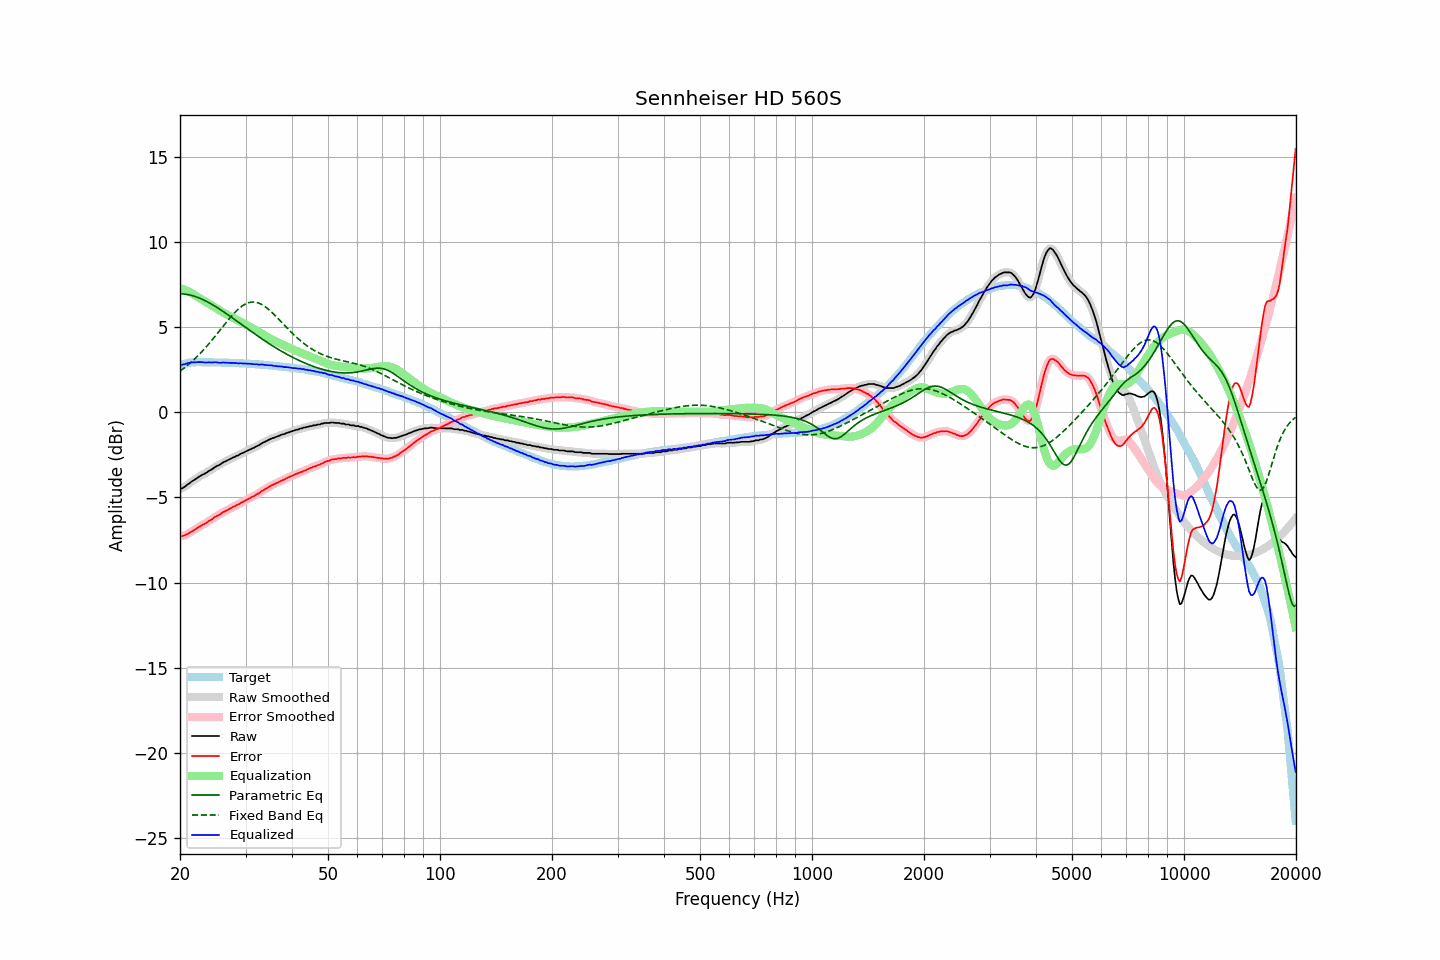

Source data for this figure (header and first rows):
frequency, raw, error, smoothed, error_smoothed, equalization, parametric_eq, fixed_band_eq, equalized_raw, equalized_smoothed, target
20.00, -4.51, -7.28, -4.52, -7.29, 7.31, 6.98, 2.42, 2.80, 2.79, 2.77
20.20, -4.48, -7.28, -4.47, -7.27, 7.28, 6.97, 2.49, 2.80, 2.81, 2.80
20.40, -4.42, -7.25, -4.42, -7.25, 7.24, 6.97, 2.56, 2.82, 2.82, 2.83
20.61, -4.37, -7.22, -4.36, -7.22, 7.20, 6.96, 2.64, 2.83, 2.84, 2.85
20.81, -4.29, -7.17, -4.29, -7.18, 7.16, 6.94, 2.71, 2.88, 2.87, 2.88
21.02, -4.22, -7.13, -4.22, -7.13, 7.12, 6.93, 2.79, 2.90, 2.90, 2.91
21.23, -4.16, -7.08, -4.15, -7.08, 7.07, 6.91, 2.87, 2.91, 2.92, 2.92
21.44, -4.08, -7.01, -4.08, -7.02, 7.02, 6.88, 2.96, 2.94, 2.94, 2.93
21.66, -4.02, -6.96, -4.02, -6.96, 6.96, 6.86, 3.04, 2.94, 2.94, 2.94
21.87, -3.96, -6.90, -3.96, -6.90, 6.90, 6.83, 3.13, 2.95, 2.95, 2.94
22.09, -3.90, -6.85, -3.90, -6.85, 6.84, 6.80, 3.22, 2.95, 2.95, 2.95
22.31, -3.83, -6.78, -3.83, -6.79, 6.79, 6.76, 3.32, 2.96, 2.95, 2.95
22.54, -3.77, -6.72, -3.77, -6.72, 6.73, 6.72, 3.41, 2.96, 2.96, 2.95
22.76, -3.71, -6.66, -3.71, -6.66, 6.67, 6.68, 3.51, 2.96, 2.96, 2.95
22.99, -3.66, -6.60, -3.66, -6.61, 6.62, 6.64, 3.61, 2.96, 2.95, 2.94
23.22, -3.62, -6.56, -3.62, -6.56, 6.56, 6.60, 3.72, 2.94, 2.94, 2.94
23.45, -3.57, -6.51, -3.56, -6.51, 6.50, 6.55, 3.82, 2.93, 2.94, 2.94
23.69, -3.51, -6.45, -3.51, -6.45, 6.44, 6.50, 3.93, 2.93, 2.94, 2.94
23.92, -3.44, -6.38, -3.45, -6.39, 6.39, 6.45, 4.04, 2.95, 2.94, 2.94
24.16, -3.39, -6.33, -3.39, -6.33, 6.33, 6.40, 4.15, 2.94, 2.94, 2.94
24.40, -3.34, -6.28, -3.33, -6.27, 6.27, 6.35, 4.26, 2.93, 2.94, 2.94
24.65, -3.26, -6.19, -3.26, -6.20, 6.21, 6.29, 4.38, 2.95, 2.94, 2.93
24.89, -3.20, -6.13, -3.20, -6.14, 6.15, 6.23, 4.50, 2.95, 2.94, 2.93
25.14, -3.15, -6.08, -3.15, -6.09, 6.09, 6.17, 4.61, 2.94, 2.94, 2.93
25.39, -3.11, -6.04, -3.10, -6.04, 6.03, 6.11, 4.73, 2.92, 2.93, 2.93
25.65, -3.06, -5.99, -3.05, -5.98, 5.97, 6.05, 4.85, 2.91, 2.92, 2.93
25.91, -2.99, -5.91, -2.99, -5.92, 5.92, 5.99, 4.97, 2.93, 2.93, 2.92
26.16, -2.93, -5.85, -2.94, -5.86, 5.87, 5.92, 5.09, 2.94, 2.93, 2.92
26.43, -2.89, -5.81, -2.88, -5.81, 5.81, 5.86, 5.21, 2.92, 2.93, 2.92
26.69, -2.84, -5.76, -2.84, -5.76, 5.76, 5.79, 5.32, 2.92, 2.92, 2.92
26.96, -2.79, -5.71, -2.79, -5.72, 5.71, 5.73, 5.44, 2.92, 2.92, 2.92
27.23, -2.75, -5.66, -2.74, -5.66, 5.66, 5.66, 5.55, 2.91, 2.92, 2.91
27.50, -2.70, -5.61, -2.70, -5.61, 5.61, 5.59, 5.66, 2.91, 2.91, 2.91
27.77, -2.65, -5.55, -2.65, -5.56, 5.56, 5.53, 5.76, 2.91, 2.91, 2.90
28.05, -2.62, -5.52, -2.61, -5.51, 5.51, 5.46, 5.86, 2.89, 2.90, 2.90
28.33, -2.56, -5.45, -2.57, -5.47, 5.46, 5.39, 5.96, 2.91, 2.89, 2.89
28.62, -2.53, -5.42, -2.52, -5.42, 5.41, 5.32, 6.05, 2.88, 2.89, 2.89
28.90, -2.48, -5.37, -2.47, -5.36, 5.36, 5.25, 6.13, 2.89, 2.89, 2.89
29.19, -2.42, -5.30, -2.43, -5.32, 5.31, 5.19, 6.21, 2.90, 2.88, 2.88
29.48, -2.39, -5.27, -2.38, -5.26, 5.27, 5.12, 6.28, 2.88, 2.88, 2.88
29.78, -2.34, -5.21, -2.34, -5.21, 5.22, 5.05, 6.34, 2.88, 2.88, 2.87
30.08, -2.29, -5.16, -2.29, -5.17, 5.16, 4.98, 6.39, 2.87, 2.87, 2.87
30.38, -2.25, -5.11, -2.25, -5.11, 5.11, 4.91, 6.43, 2.86, 2.87, 2.86
30.68, -2.20, -5.06, -2.20, -5.06, 5.06, 4.85, 6.46, 2.86, 2.86, 2.86
30.99, -2.16, -5.01, -2.16, -5.01, 5.01, 4.78, 6.48, 2.85, 2.85, 2.85
31.30, -2.11, -4.95, -2.12, -4.96, 4.96, 4.71, 6.49, 2.85, 2.85, 2.84
31.61, -2.08, -4.92, -2.07, -4.91, 4.91, 4.64, 6.49, 2.83, 2.84, 2.84
31.93, -2.02, -4.85, -2.02, -4.86, 4.85, 4.58, 6.48, 2.83, 2.83, 2.83
32.24, -1.97, -4.79, -1.98, -4.81, 4.80, 4.51, 6.45, 2.83, 2.82, 2.82
32.57, -1.94, -4.76, -1.92, -4.74, 4.74, 4.45, 6.42, 2.80, 2.82, 2.82
32.89, -1.87, -4.68, -1.87, -4.68, 4.68, 4.38, 6.38, 2.82, 2.81, 2.81
33.22, -1.81, -4.61, -1.82, -4.62, 4.62, 4.32, 6.34, 2.82, 2.81, 2.80
33.55, -1.76, -4.56, -1.76, -4.56, 4.57, 4.25, 6.28, 2.81, 2.80, 2.80
33.89, -1.72, -4.51, -1.71, -4.51, 4.51, 4.19, 6.21, 2.79, 2.79, 2.79
34.23, -1.67, -4.45, -1.67, -4.45, 4.45, 4.13, 6.14, 2.78, 2.78, 2.78
34.57, -1.62, -4.39, -1.62, -4.40, 4.40, 4.07, 6.07, 2.78, 2.77, 2.77
34.92, -1.58, -4.34, -1.58, -4.34, 4.34, 4.01, 5.98, 2.76, 2.77, 2.76
35.27, -1.53, -4.28, -1.54, -4.29, 4.29, 3.95, 5.90, 2.76, 2.76, 2.75
35.62, -1.50, -4.24, -1.50, -4.24, 4.24, 3.89, 5.81, 2.75, 2.75, 2.74
35.97, -1.47, -4.20, -1.46, -4.20, 4.20, 3.83, 5.71, 2.73, 2.73, 2.73
... 635 more rows
